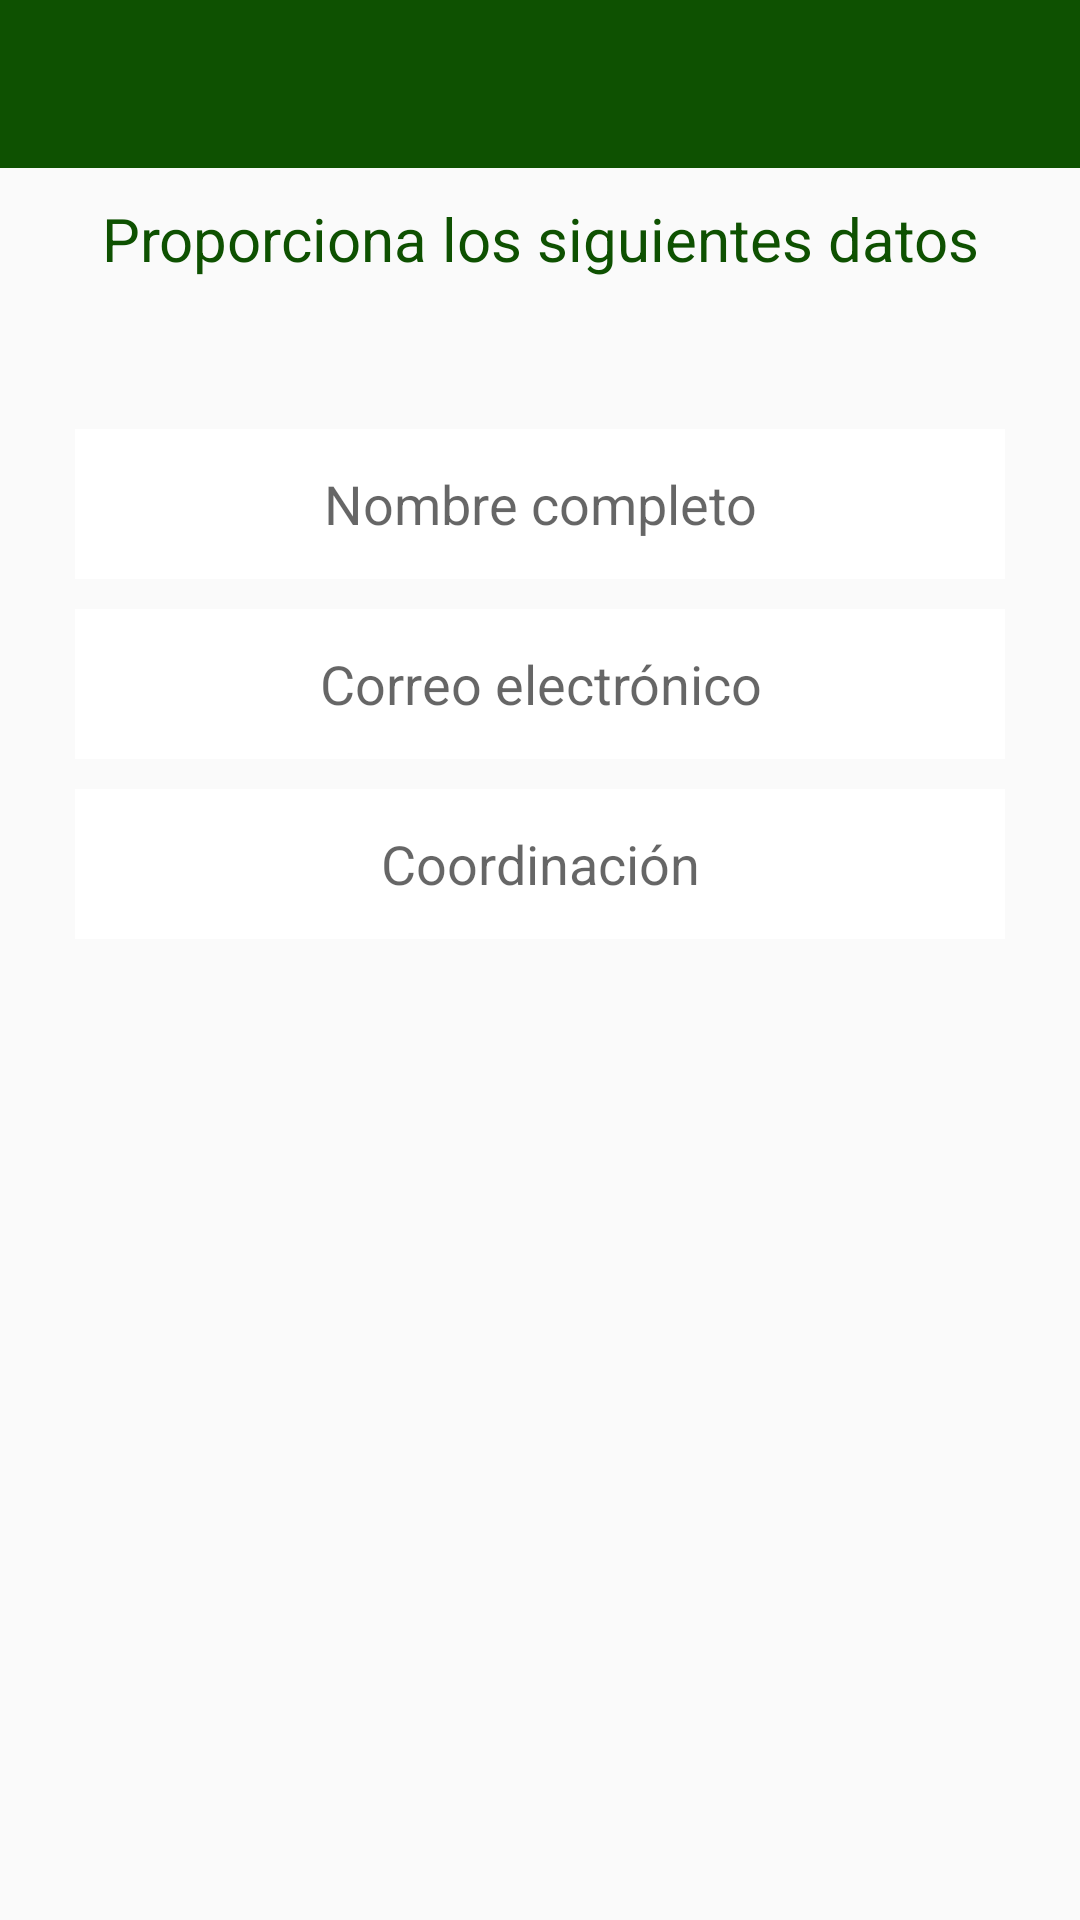

This screen was rendered from an Android layout file. Write that file and the resources it references.
<!-- AndroidManifest.xml: application theme Base.AppTheme.NoActionBar -->
<!-- res/layout/asesor_information.xml -->
<?xml version="1.0" encoding="utf-8"?>
<LinearLayout xmlns:android="http://schemas.android.com/apk/res/android"
    style="@style/OverviewLayout">

    <include layout="@layout/toolbar"/>

    <TextView
        android:layout_width="match_parent"
        android:layout_height="wrap_content"
        android:layout_marginTop="10dp"
        android:layout_marginLeft="15dp"
        android:layout_marginRight="15dp"
        android:layout_marginBottom="10dp"
        android:text="Proporciona los siguientes datos"
        android:textSize="20sp"
        android:textColor="@color/appColor"
        android:id="@+id/tv_addsesor_resume"
        android:gravity="center" />

    <EditText
        style="@style/GeneralEditText.First"
        android:layout_height="50dp"
        android:inputType="textNoSuggestions|textCapWords"
        android:hint="@string/fullname"
        android:id="@+id/et_info_name" />

    <EditText
        style="@style/GeneralEditText"
        android:layout_height="50dp"
        android:inputType="textEmailAddress"
        android:hint="@string/email"
        android:id="@+id/et_info_email" />

    <EditText
        style="@style/GeneralEditText"
        android:inputType="textNoSuggestions|textCapSentences"
        android:hint="@string/department"
        android:fontFamily="Sans-serif"
        android:id="@+id/et_info_department" />

    <TextView
        style="@style/MessageError"
        android:text="Mensaje de error"
        android:id="@+id/tv_info_message"/>

</LinearLayout>
<!-- res/layout/toolbar.xml (included above) -->
<?xml version="1.0" encoding="utf-8"?>
<android.support.v7.widget.Toolbar
    android:id="@+id/toolbar"
    android:layout_width="match_parent"
    android:layout_height="wrap_content"
    app:titleTextColor="@color/white"
    android:background="@color/appColor"
    app:theme="@style/Base.AppTheme"
    xmlns:android="http://schemas.android.com/apk/res/android"
    xmlns:app="http://schemas.android.com/apk/res-auto">

    <TextView
        android:layout_width="wrap_content"
        android:layout_height="wrap_content"
        android:layout_gravity="center"
        android:textColor="@color/white"
        android:textSize="19sp"
        android:id="@+id/toolbar_title"/>

</android.support.v7.widget.Toolbar>
<!-- resources referenced by this layout -->
<resources>
  <color name="appColor">#0E5101</color>
  <color name="white">#FFFFFF</color>
  <string name="department">Coordinación</string>
  <string name="email">Correo electrónico</string>
  <string name="fullname">Nombre completo</string>
  <style name="Base.AppTheme" parent="Base.Theme.AppCompat.Light.DarkActionBar">
          
          <item name="colorPrimary">@color/appColor</item>
          <item name="colorPrimaryDark">@color/primaryDark</item>
          <item name="colorAccent">@color/colorAccent</item>
          <item name="android:actionMenuTextColor">@color/white</item>
          <item name="actionMenuTextColor">@color/white</item>
          <item name="android:textColorSecondary">@color/white</item>
      </style>
  <style name="GeneralEditText">
          <item name="android:layout_width">match_parent</item>
          <item name="android:layout_height">50dp</item>
          <item name="android:layout_marginTop">10dp</item>
          <item name="android:layout_marginLeft">25dp</item>
          <item name="android:layout_marginRight">25dp</item>
          <item name="android:ems">10</item>
          <item name="android:gravity">center</item>
          <item name="android:background">@color/white</item>
      </style>
  <style name="GeneralEditText.First">
          <item name="android:layout_marginTop">40dp</item>
      </style>
  <style name="MessageError">
          <item name="android:layout_width">wrap_content</item>
          <item name="android:layout_height">wrap_content</item>
          <item name="android:layout_marginTop">5dp</item>
          <item name="android:layout_marginBottom">1dp</item>
          <item name="android:textColor">@color/red</item>
          <item name="android:gravity">center</item>
          <item name="android:visibility">invisible</item>
      </style>
  <style name="OverviewLayout">
          <item name="android:orientation">vertical</item>
          <item name="android:layout_width">match_parent</item>
          <item name="android:layout_height">match_parent</item>
          <item name="android:gravity">center_horizontal</item>
      </style>
  <style name="Base.AppTheme.NoActionBar">
          <item name="windowActionBar">false</item>
          <item name="windowNoTitle">true</item>
      </style>
  <color name="primaryDark">#0B3B0B</color>
  <color name="colorAccent">#79B526</color>
  <color name="red">#FE2E2E</color>
</resources>
